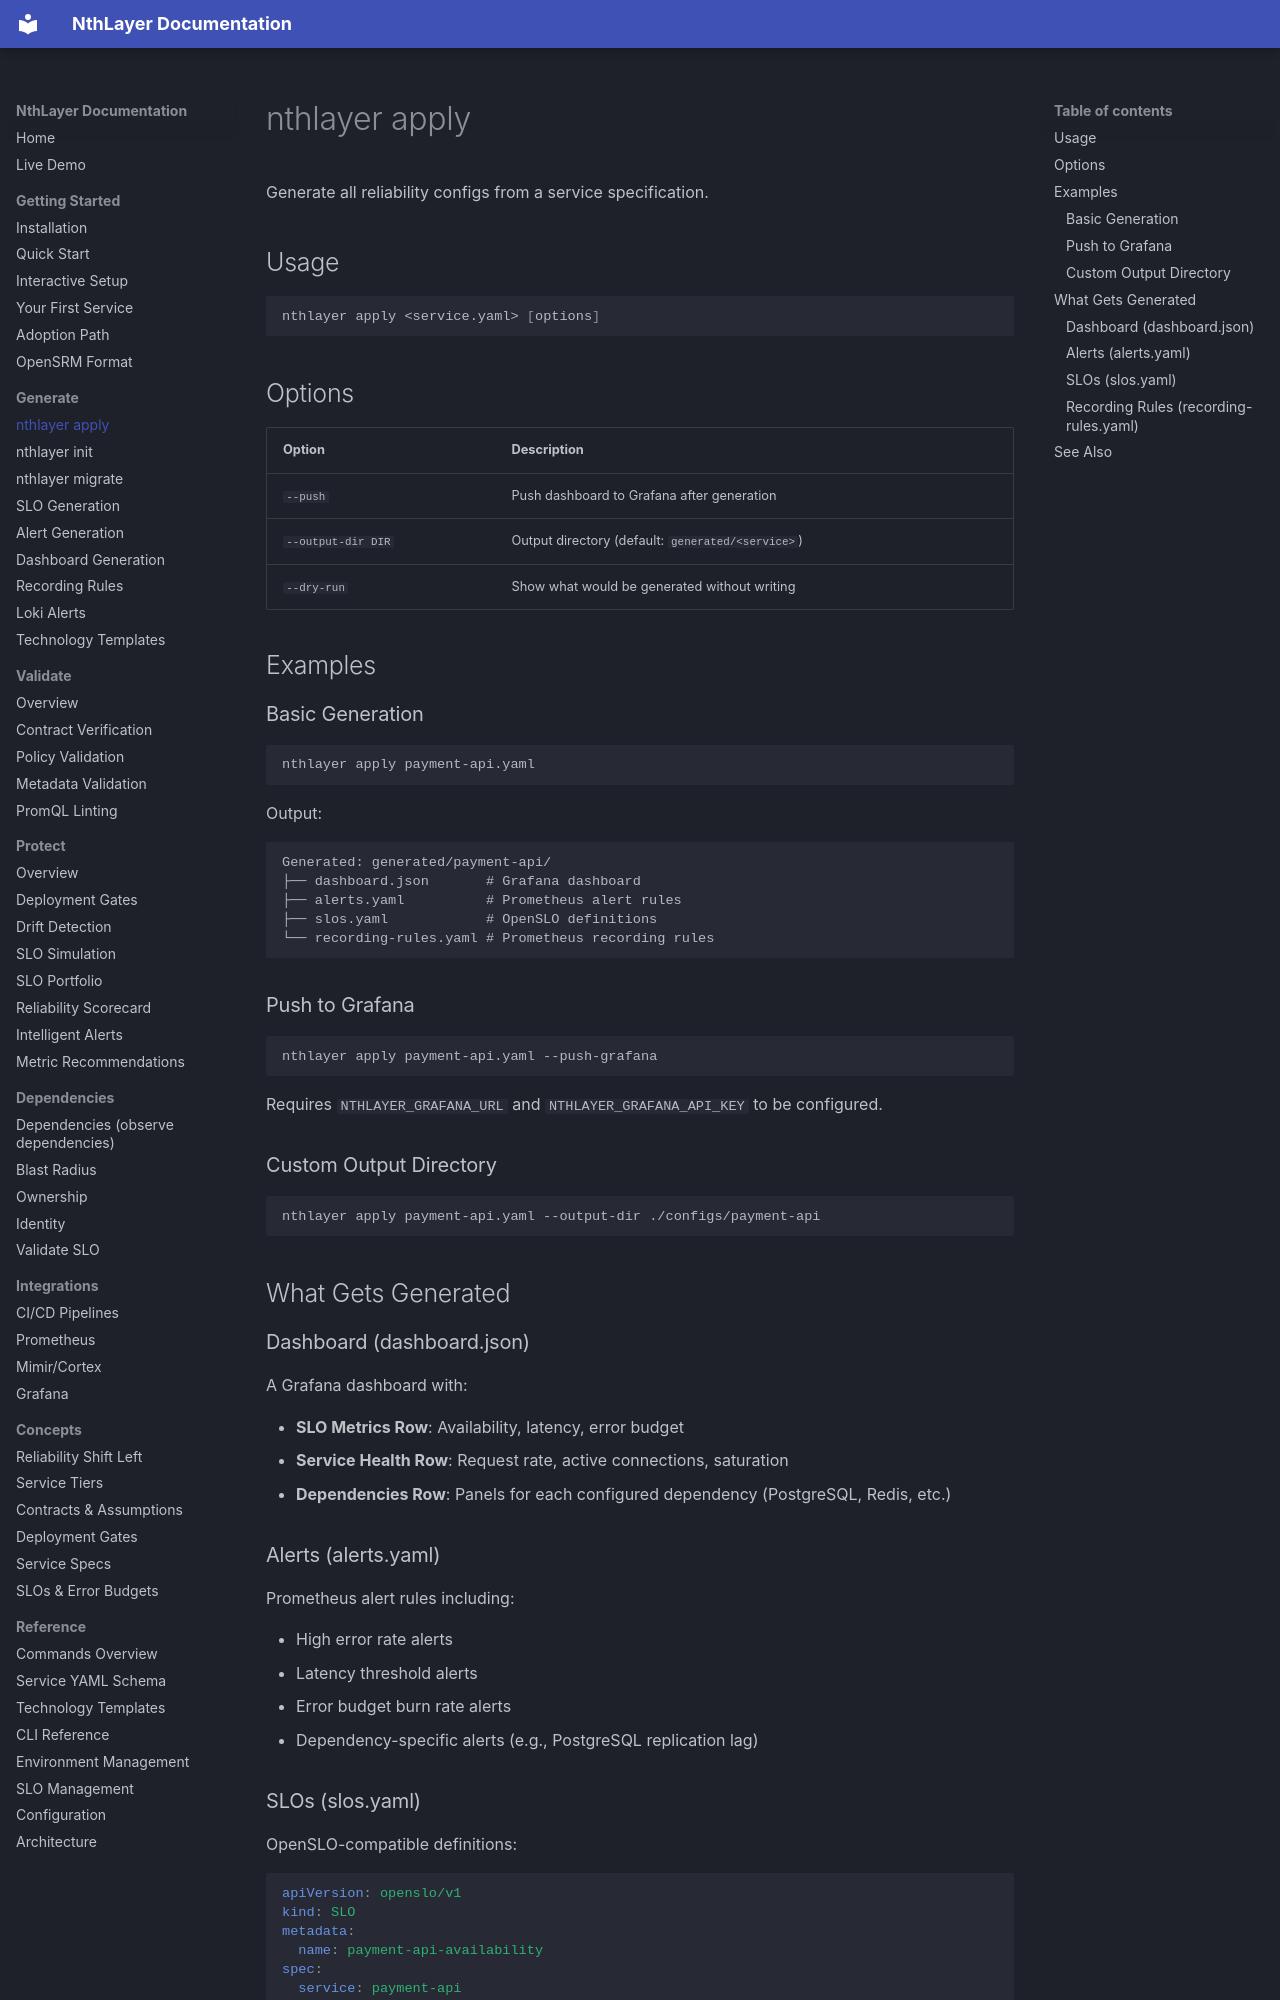

repository: rsionnach/nthlayer-generate · page: commands/apply/index.html · generator: mkdocs

# nthlayer apply

Generate all reliability configs from a service specification.

## Usage

```bash
nthlayer apply <service.yaml> [options]
```

## Options

| Option | Description |
|--------|-------------|
| `--push` | Push dashboard to Grafana after generation |
| `--output-dir DIR` | Output directory (default: `generated/<service>`) |
| `--dry-run` | Show what would be generated without writing |

## Examples

### Basic Generation

```bash
nthlayer apply payment-api.yaml
```

Output:
```
Generated: generated/payment-api/
├── dashboard.json       # Grafana dashboard
├── alerts.yaml          # Prometheus alert rules
├── slos.yaml            # OpenSLO definitions
└── recording-rules.yaml # Prometheus recording rules
```

### Push to Grafana

```bash
nthlayer apply payment-api.yaml --push-grafana
```

Requires `NTHLAYER_GRAFANA_URL` and `NTHLAYER_GRAFANA_API_KEY` to be configured.

### Custom Output Directory

```bash
nthlayer apply payment-api.yaml --output-dir ./configs/payment-api
```

## What Gets Generated

### Dashboard (dashboard.json)

A Grafana dashboard with:

- **SLO Metrics Row**: Availability, latency, error budget
- **Service Health Row**: Request rate, active connections, saturation
- **Dependencies Row**: Panels for each configured dependency (PostgreSQL, Redis, etc.)

### Alerts (alerts.yaml)

Prometheus alert rules including:

- High error rate alerts
- Latency threshold alerts
- Error budget burn rate alerts
- Dependency-specific alerts (e.g., PostgreSQL replication lag)
